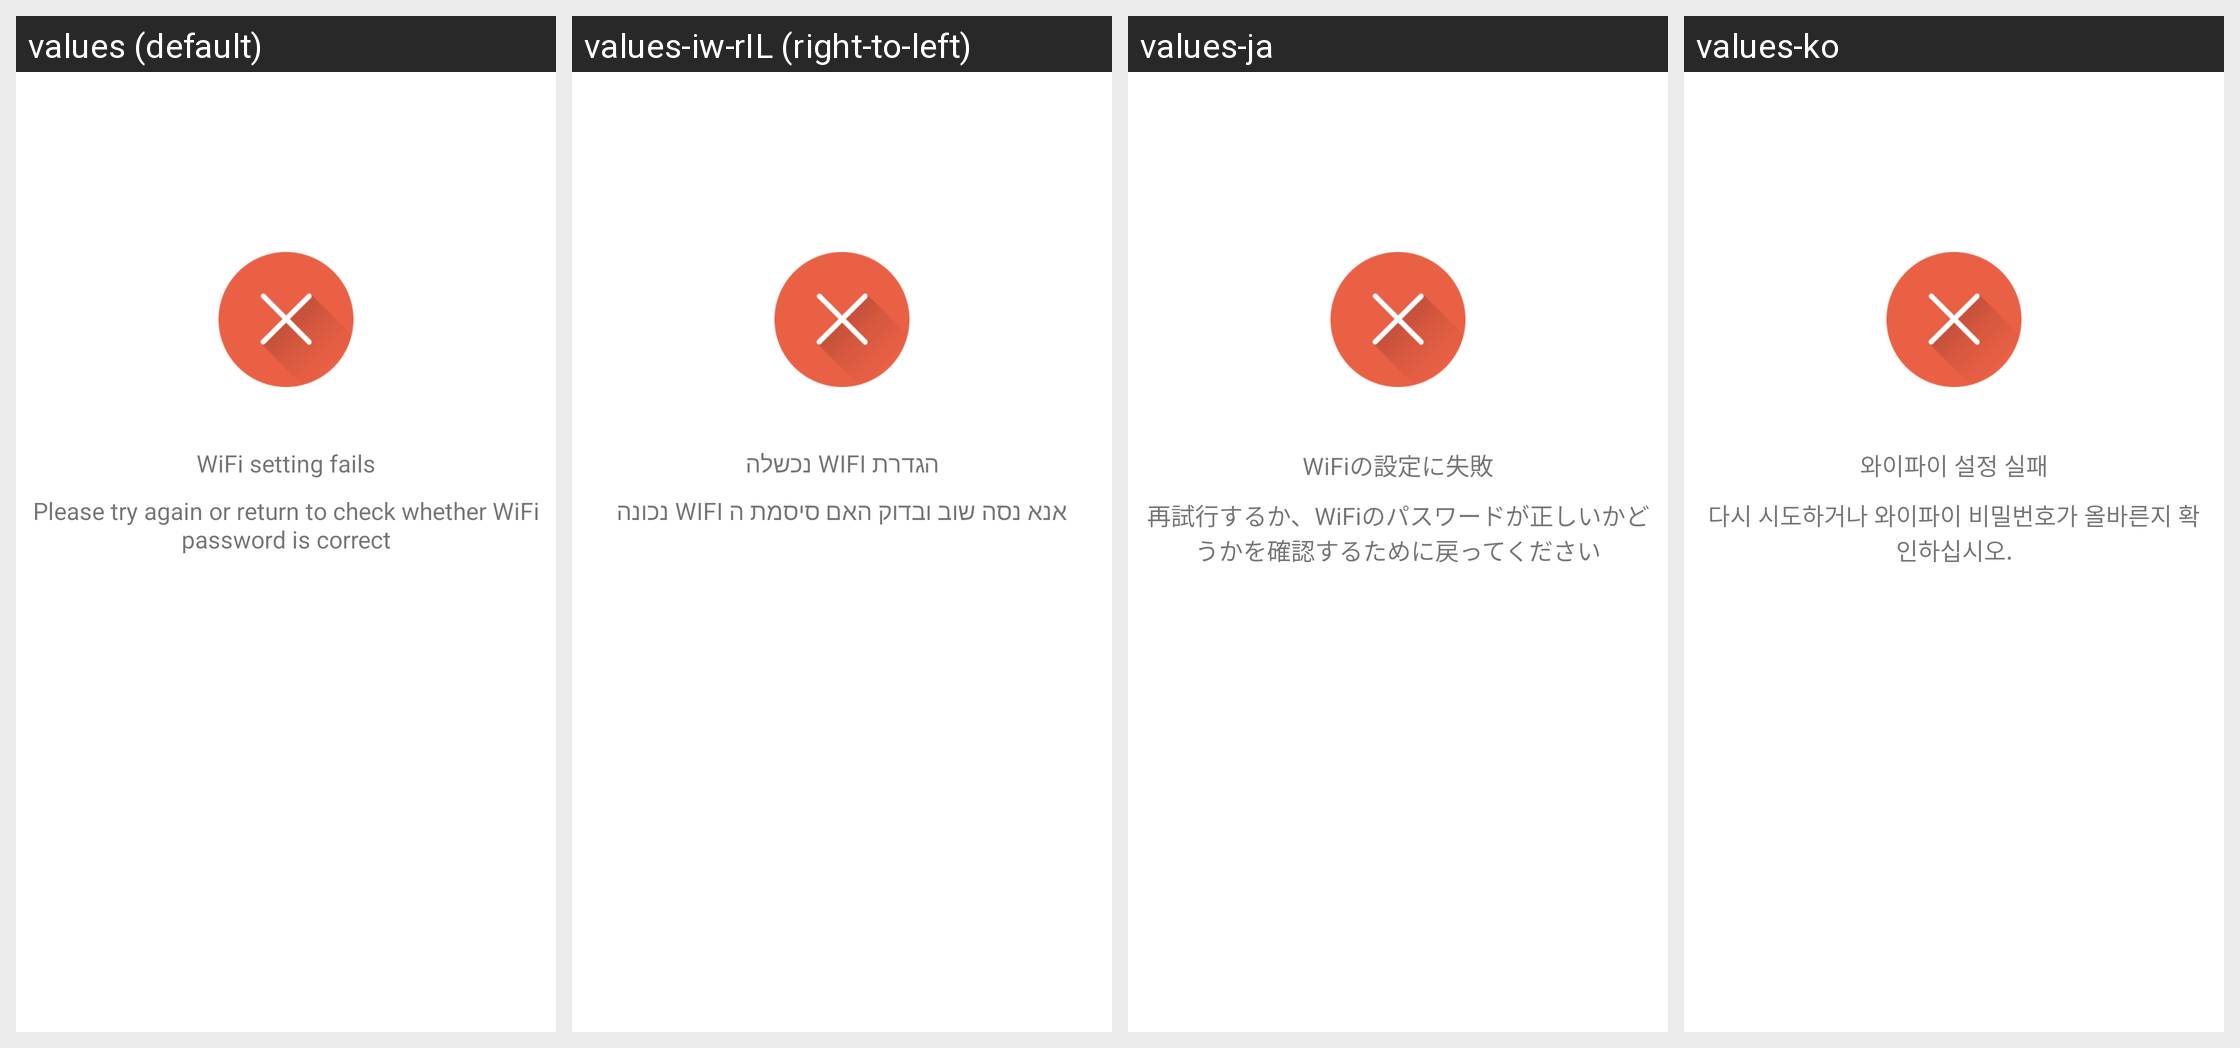

The same Android screen rendered under several of its app's locales, left to right. List the strings drawn on it with the default value and each locale's translation.
Android screen res/layout/fragment_dev_bc_config_fail.xml rendered under 4 locales, left to right: values (default), values-iw-rIL (right-to-left), values-ja, values-ko. Device: Nexus 5 (rendered at 1080×1920; each locale shown at half size, 540×960, under a caption strip naming it); theme AppTheme.
Other locales in the repository, not shown: values-es, values-zh-rCN, values-zh-rTW.
Strings drawn on this screen, with the default value and each locale's value (text and hints the layout hard-codes, and strings that could not be matched under every locale, appear in the picture but are not listed):

Device_Vidicon_WiFiFailed_config
  values: WiFi setting fails
  values-iw-rIL: הגדרת WIFI נכשלה
  values-ja: WiFiの設定に失敗
  values-ko: 와이파이 설정 실패

Device_Vidicon_WiFiFailed_configTip
  values: Please try again or return to check whether WiFi password is correct
  values-iw-rIL: אנא נסה שוב ובדוק האם סיסמת ה WIFI נכונה
  values-ja: 再試行するか、WiFiのパスワードが正しいかどうかを確認するために戻ってください
  values-ko: 다시 시도하거나 와이파이 비밀번호가 올바른지 확인하십시오.
